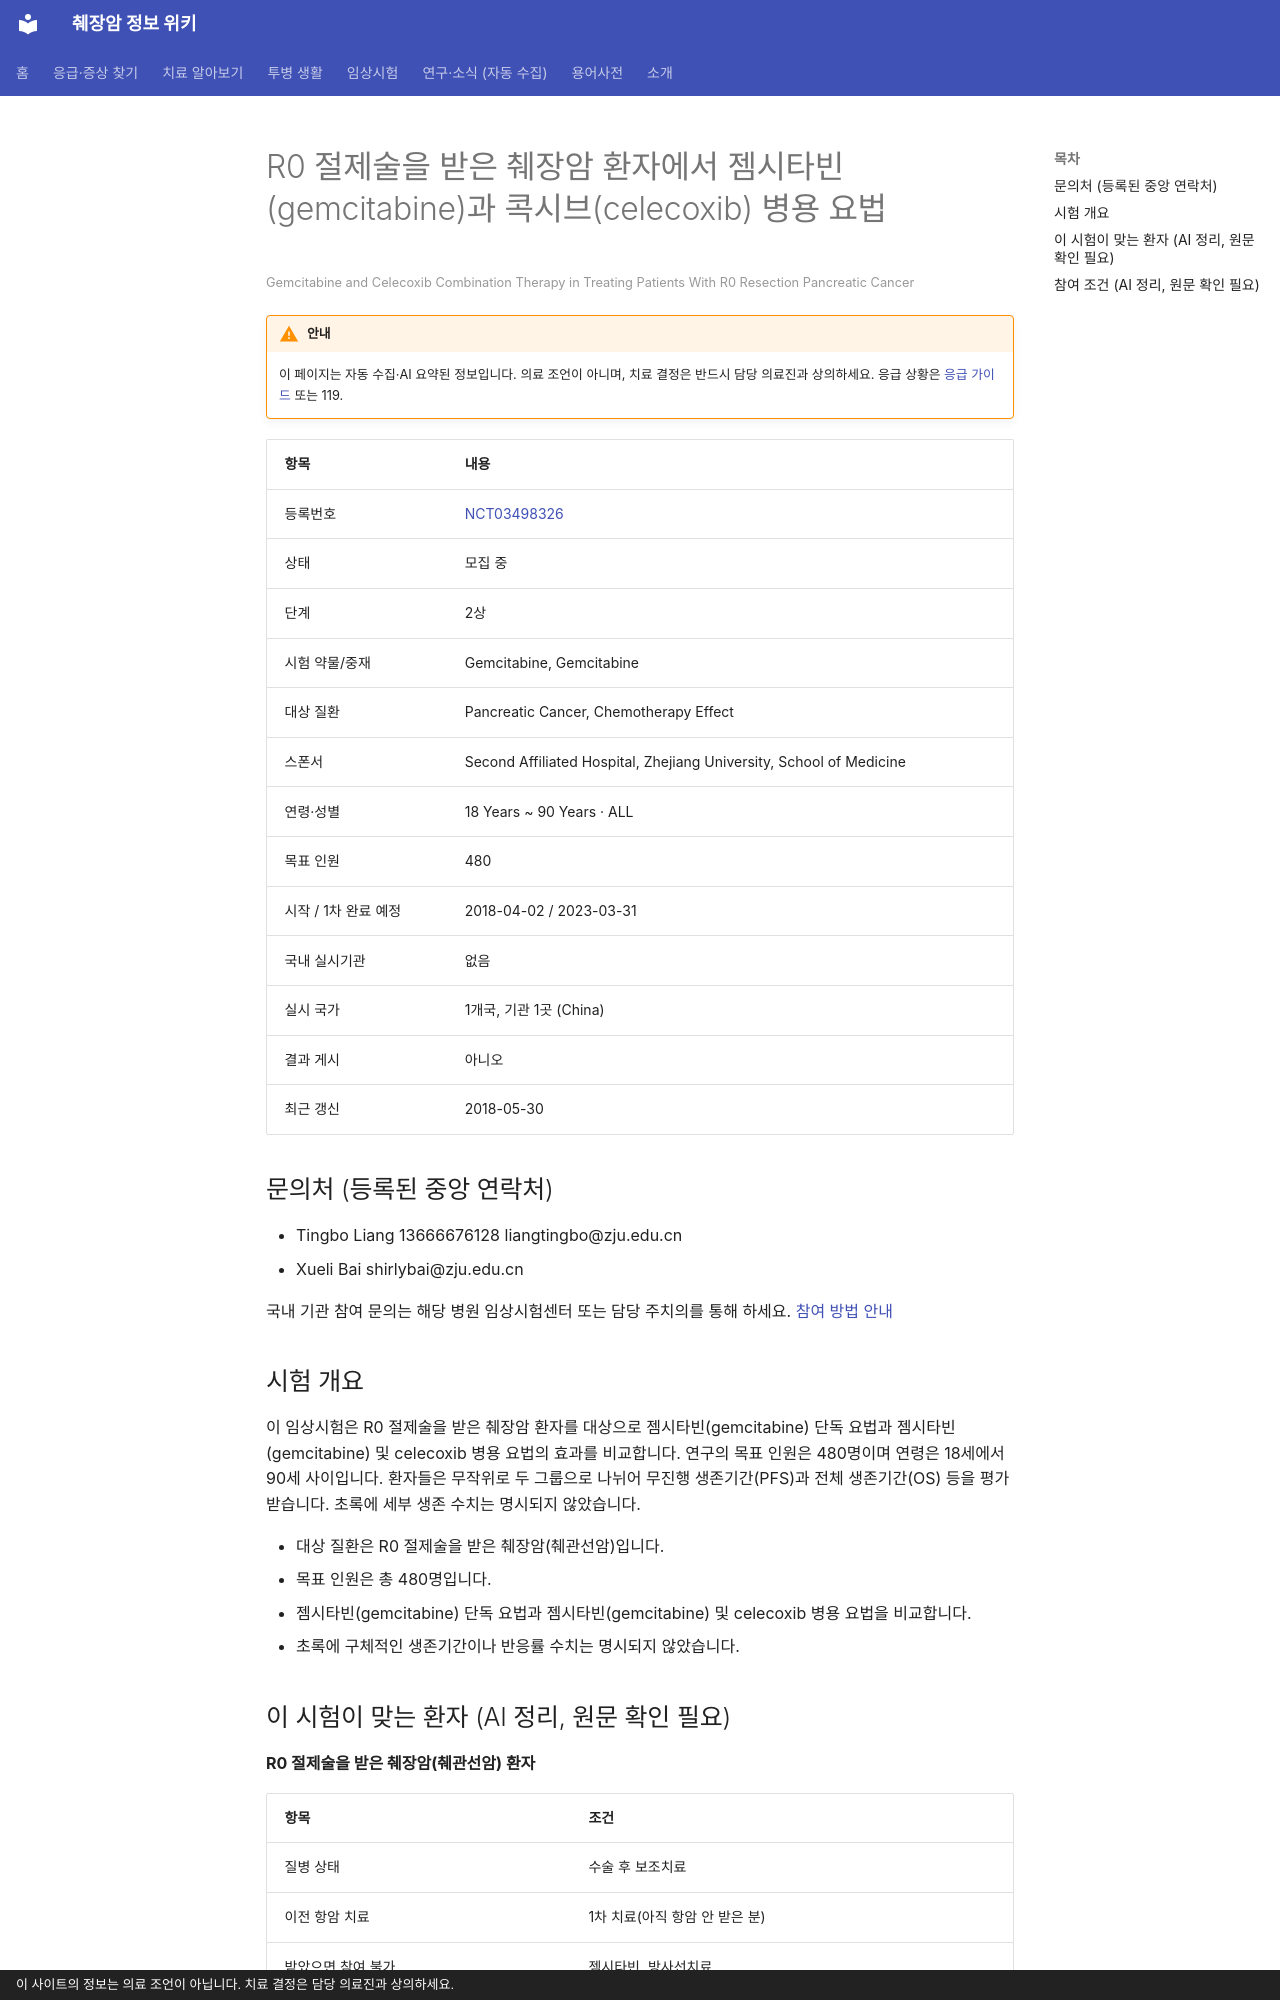

repository: hizorro88-rgb/papersearcher · page: _generated/trials/NCT03498326/index.html · generator: mkdocs · copyright: 이 사이트의 정보는 의료 조언이 아닙니다. 치료 결정은 담당 의료진과 상의하세요.

---
title: "NCT03498326 R0 절제술을 받은 췌장암 환자에서 젬시타빈(gemcitabine)과 콕시브(celecoxib) 병용 요법"
description: "2상 · 모집 중"
comments: true
search:
  boost: 0.4
---

# R0 절제술을 받은 췌장암 환자에서 젬시타빈(gemcitabine)과 콕시브(celecoxib) 병용 요법

<small>Gemcitabine and Celecoxib Combination Therapy in Treating Patients With R0 Resection Pancreatic Cancer</small>

!!! warning "안내"
    이 페이지는 자동 수집·AI 요약된 정보입니다. 의료 조언이 아니며, 치료 결정은 반드시 담당 의료진과 상의하세요. 응급 상황은 [응급 가이드](../../guides/emergency/index.md) 또는 119.

| 항목 | 내용 |
|---|---|
| 등록번호 | [NCT03498326](https://clinicaltrials.gov/study/NCT03498326) |
| 상태 | 모집 중 |
| 단계 | 2상 |
| 시험 약물/중재 | Gemcitabine, Gemcitabine |
| 대상 질환 | Pancreatic Cancer, Chemotherapy Effect |
| 스폰서 | Second Affiliated Hospital, Zhejiang University, School of Medicine |
| 연령·성별 | 18 Years ~ 90 Years · ALL |
| 목표 인원 | 480 |
| 시작 / 1차 완료 예정 | 2018-04-02 / 2023-03-31 |
| 국내 실시기관 | 없음 |
| 실시 국가 | 1개국, 기관 1곳 (China) |
| 결과 게시 | 아니오 |
| 최근 갱신 | 2018-05-30 |

## 문의처 (등록된 중앙 연락처)

- Tingbo Liang 13666676128 liangtingbo@zju.edu.cn
- Xueli Bai shirlybai@zju.edu.cn

국내 기관 참여 문의는 해당 병원 임상시험센터 또는 담당 주치의를 통해 하세요. [참여 방법 안내](../../guides/trials/how-to-apply.md)

## 시험 개요

이 임상시험은 R0 절제술을 받은 췌장암 환자를 대상으로 젬시타빈(gemcitabine) 단독 요법과 젬시타빈(gemcitabine) 및 celecoxib 병용 요법의 효과를 비교합니다. 연구의 목표 인원은 480명이며 연령은 18세에서 90세 사이입니다. 환자들은 무작위로 두 그룹으로 나뉘어 무진행 생존기간(PFS)과 전체 생존기간(OS) 등을 평가받습니다. 초록에 세부 생존 수치는 명시되지 않았습니다.

- 대상 질환은 R0 절제술을 받은 췌장암(췌관선암)입니다.
- 목표 인원은 총 480명입니다.
- 젬시타빈(gemcitabine) 단독 요법과 젬시타빈(gemcitabine) 및 celecoxib 병용 요법을 비교합니다.
- 초록에 구체적인 생존기간이나 반응률 수치는 명시되지 않았습니다.

## 이 시험이 맞는 환자 (AI 정리, 원문 확인 필요)

**R0 절제술을 받은 췌장암(췌관선암) 환자**

| 항목 | 조건 |
|---|---|
| 질병 상태 | 수술 후 보조치료 |
| 이전 항암 치료 | 1차 치료(아직 항암 안 받은 분) |
| 받았으면 참여 불가 | 젬시타빈, 방사선치료 |
| ECOG 수행능력 | 2 이하 |

주요 제외 기준: 악성 뇌전이 · 기타 심각한 암 병력 · 활동성 감염, 심한 설사 · 임신 또는 수유 중 · 심각한 심부전 및 과거 심혈관 혈전성 부작용 병력

내 상황에 맞는지 한 번에 보려면 [맞춤 임상시험 찾기](../../guides/trials/finder.md).
